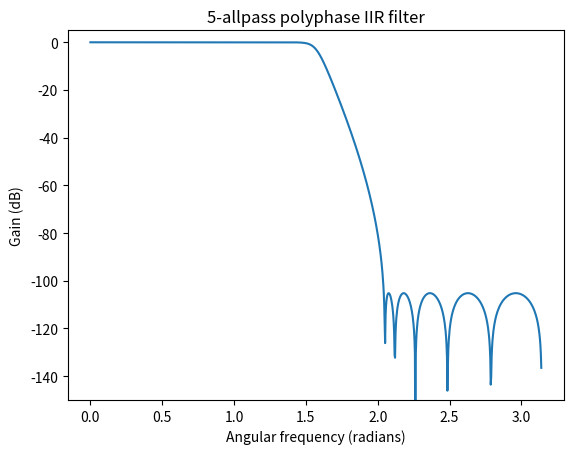

Source code (Python):
import numpy


class HalfbandPolyphaseIIRFilter:

    def __init__(self, coefficients, design_specific_info=None):
        self.coefficients = coefficients
        self.paths = len(coefficients)
        self.allpass_count = sum([len(path) for path in self.coefficients])
        self.design_specific_info = design_specific_info

    def transfer_function(self, frequencies):
        """Compute the transfer function at a given frequency (angular, from 0
        to 2pi). You can also pass in a NumPy array.
        """
        z = numpy.exp(frequencies * 1j)

        def allpass(z, a):
            return (a + z**-2) / (1 + a * z**-2)

        H = 0
        for i, path in enumerate(self.coefficients):
            H_path = z**-i
            for a in path:
                H_path *= allpass(z, a)
            H += H_path
        H /= self.paths

        return H

    def gain(self, frequencies):
        """Compute the gain in dB at a given frequency (angular, from 0 to
        2pi). You can also pass in a NumPy array.
        """
        return 20 * numpy.log10(numpy.abs(self.transfer_function(frequencies)))

    def plot(self):
        """Plot the magnitude response with matplotlib.
        """
        import matplotlib.pyplot as plt
        w = numpy.linspace(0, numpy.pi, 1000, endpoint=False)
        plt.title("{}-allpass polyphase IIR filter".format(self.allpass_count))
        plt.xlabel("Angular frequency (radians)")
        plt.ylabel("Gain (dB)")
        plt.ylim(-150, 5)
        plt.plot(w, self.gain(w))
        plt.show()

    def passband_edge(self, tolerance=-1.0):
        """Perform a binary search to identify the frequency where the gain of
        the filter crosses a certain value. This is used to get accurate
        technical specs on the passband such as "-1 dB from 0 to 21 kHz".
        """
        left = 0
        right = numpy.pi

        for i in range(100):
            center = (left + right) * 0.5
            gain = self.gain(center)
            if gain < tolerance:
                right = center
            else:
                left = center

        return center

    def print(self):
        """Print all filter coefficients to full precision, as well as some
        human-readable technical specs.
        """
        print("Coefficients:")
        for path in self.coefficients:
            print(", ".join([x.astype(str) for x in path]))
        print()
        print("Paths: {}".format(self.paths))
        print("Total allpasses: {}".format(self.allpass_count))

        if self.design_specific_info["type"] == "optimal halfband":
            print()
            print("Optimal halfband design")
            print("Stopband attenuation: {:.4} dB".format(self.design_specific_info["attenuation_db"]))
            print("Passband ripple: {:.4} dB".format(self.design_specific_info["passband_ripple_db"]))

            tolerance = -0.01
            edge = self.passband_edge(tolerance) / numpy.pi
            print("Passband: {:.4} dB from 0 to {:.4} * Nyquist ({} Hz at Fs = 44100)".format(
                tolerance,
                edge,
                int(edge * 44100),
                ))


def _next_odd_integer(x):
    x = int(numpy.ceil(x))
    x = x + (x + 1) % 2
    return x


def design_optimal_halfband(
        transition_bandwidth=0.2,
        target_attenuation_db=-100,
        allpass_count=None
        ):
    """
    Computes the allpass coefficients of an optimal polyphase IIR filter with a
    cutoff of 1/2 Nyquist.

    The transition bandwidth is specified as a fraction of 2pi.
    """
    transition_bandwidth = transition_bandwidth * 2 * numpy.pi

    k = numpy.tan((numpy.pi - transition_bandwidth) / 4) ** 2
    k_prime = numpy.sqrt(1 - k**2)
    e = (1 - numpy.sqrt(k_prime)) / (1 + numpy.sqrt(k_prime)) * 0.5
    q = e * (1 + 2 * e**4 + 15 * e**8 + 150 * e**12)

    if allpass_count is None:
        target_attenuation = 10 ** (target_attenuation_db / 20)
        k1 = (target_attenuation**2) / (1 - target_attenuation**2)
        n = _next_odd_integer(numpy.log(k1**2 / 16) / numpy.log(q))
        allpass_count = n // 2
    else:
        n = allpass_count * 2 + 1

    q1 = q ** n
    k1 = 4 * numpy.sqrt(q1)
    attenuation = numpy.sqrt(k1 / (1 + k1))
    passband_ripple = 1 - numpy.sqrt(1 - attenuation**2)

    i = numpy.arange(1, allpass_count + 1)
    tmp_numerator = 0
    tmp_denominator = 0
    for m in range(5):
        sign = -1 if m % 2 == 1 else 1
        tmp_numerator += (
            sign * q**(m * (m + 1))
            * numpy.sin((2 * m + 1) * numpy.pi * i / n)
            )
        if m > 0:
            tmp_denominator += (
                sign * q**(m * m)
                * numpy.cos(2 * m * numpy.pi * i / n)
                )
    w = 2 * q ** 0.25 * tmp_numerator / (1 + 2 * tmp_denominator)
    a_prime = numpy.sqrt((1 - w * w * k) * (1 - w * w / k)) / (1 + w * w)
    coefficients = (1 - a_prime) / (1 + a_prime)

    return HalfbandPolyphaseIIRFilter([coefficients[0::2], coefficients[1::2]], {
        "type": "optimal halfband",
        "attenuation_db": 20 * numpy.log10(attenuation),
        "passband_ripple_db": 20 * numpy.log10(1 + passband_ripple),
        })


if __name__ == "__main__":
    the_filter = design_optimal_halfband(0.15, -90)
    the_filter.print()
    the_filter.plot()
